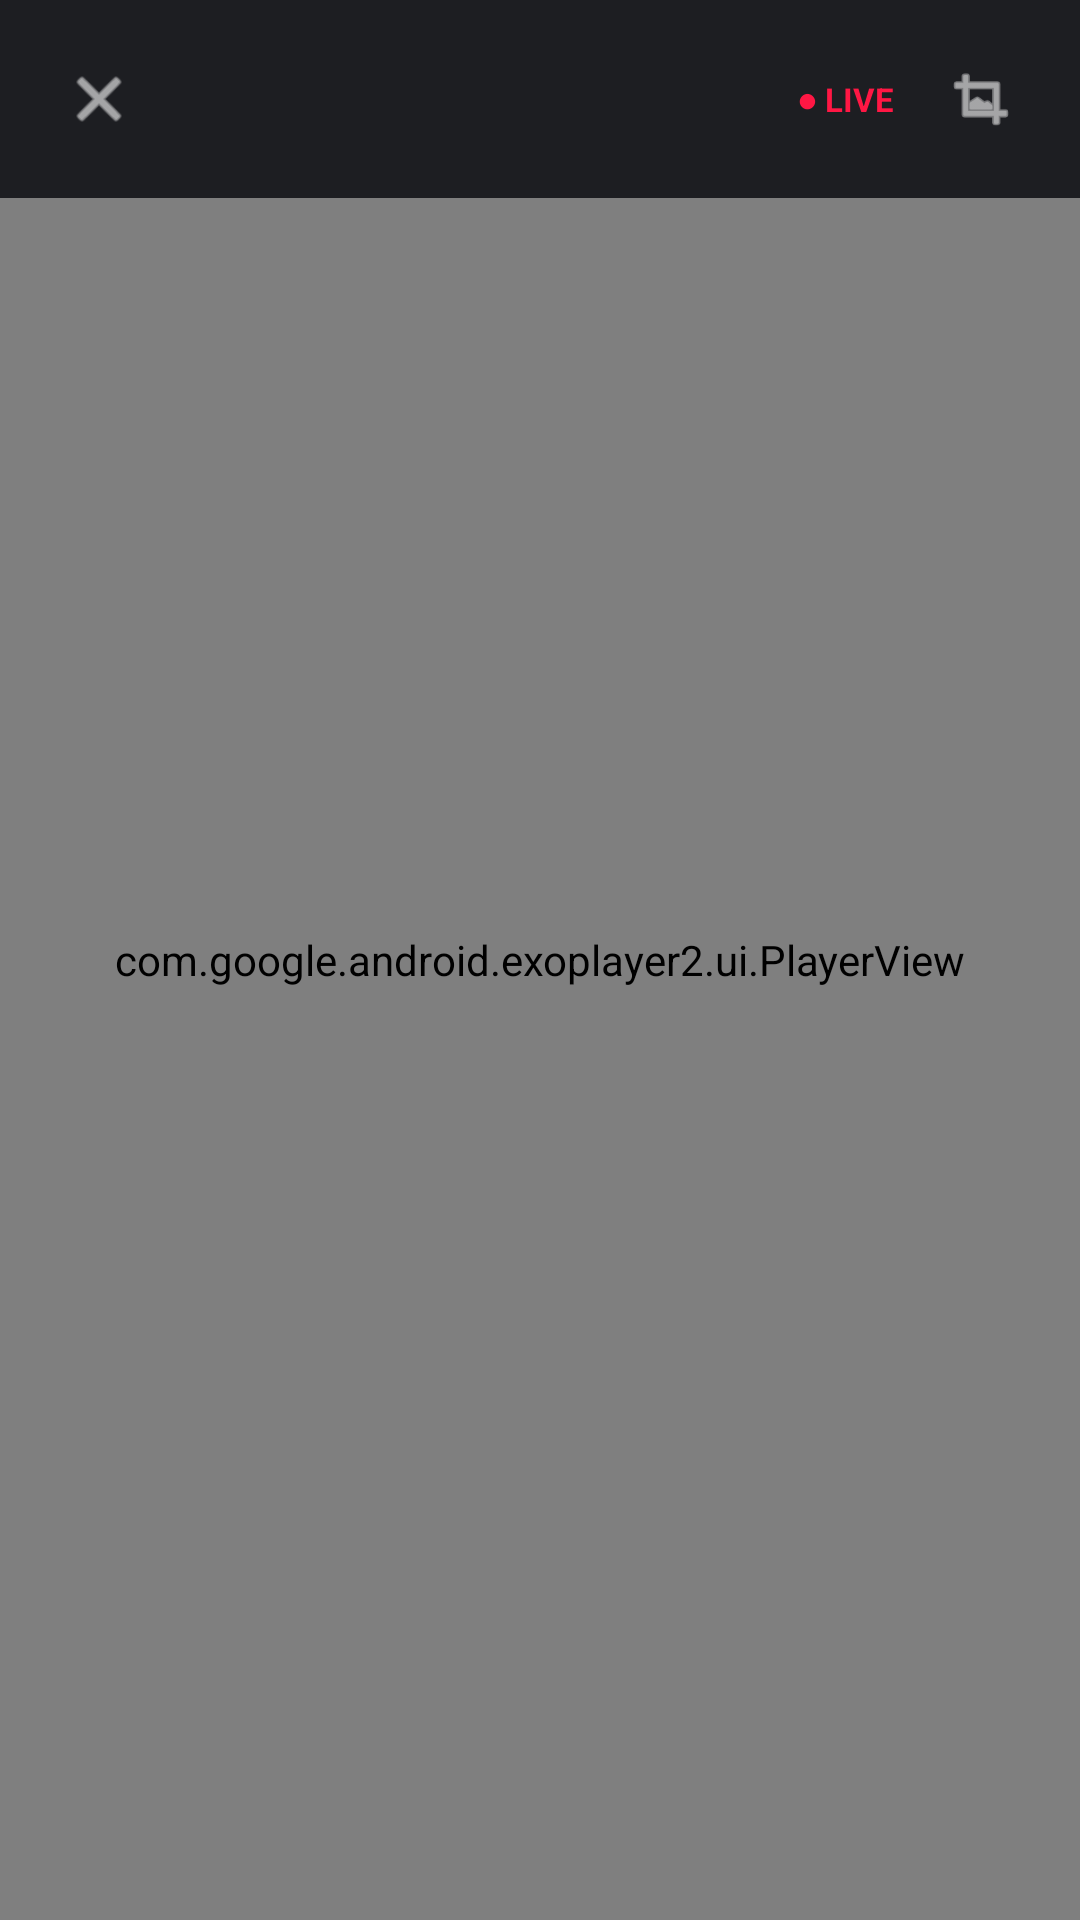

The Android layout XML behind this screen, and the referenced resources:
<!-- AndroidManifest.xml: activity theme Theme.Xtreme.Fullscreen -->
<!-- res/layout/activity_player.xml -->
<?xml version="1.0" encoding="utf-8"?>
<FrameLayout xmlns:android="http://schemas.android.com/apk/res/android"
    xmlns:app="http://schemas.android.com/apk/res-auto"
    android:layout_width="match_parent"
    android:layout_height="match_parent"
    android:background="#000000">

    
    <com.google.android.exoplayer2.ui.PlayerView
        android:id="@+id/playerView"
        android:layout_width="match_parent"
        android:layout_height="match_parent"
        app:use_controller="true"
        app:resize_mode="fit"
        app:show_buffering="never"/>

    
    <LinearLayout
        android:id="@+id/topBar"
        android:layout_width="match_parent"
        android:layout_height="wrap_content"
        android:orientation="horizontal"
        android:gravity="center_vertical"
        android:padding="12dp"
        android:background="#CC05070C">

        <ImageView
            android:id="@+id/playerBack"
            android:layout_width="42dp"
            android:layout_height="42dp"
            android:padding="9dp"
            android:src="@android:drawable/ic_menu_close_clear_cancel"
            app:tint="#FFFFFF"
            android:background="?android:attr/selectableItemBackgroundBorderless"/>

        <ImageView
            android:id="@+id/playerLogo"
            android:layout_width="40dp"
            android:layout_height="40dp"
            android:layout_marginStart="8dp"
            android:scaleType="centerInside"/>

        <TextView
            android:id="@+id/playerTitle"
            android:layout_width="0dp"
            android:layout_height="wrap_content"
            android:layout_weight="1"
            android:layout_marginStart="10dp"
            android:textColor="#FFFFFF"
            android:textSize="14sp"
            android:textStyle="bold"
            android:maxLines="1"
            android:ellipsize="end"/>

        
        <TextView
            android:layout_width="wrap_content"
            android:layout_height="wrap_content"
            android:text="● LIVE"
            android:textColor="@color/live_red"
            android:textSize="11sp"
            android:textStyle="bold"
            android:layout_marginEnd="8dp"/>

        <ImageView
            android:id="@+id/playerFullscreen"
            android:layout_width="42dp"
            android:layout_height="42dp"
            android:padding="9dp"
            android:src="@android:drawable/ic_menu_crop"
            app:tint="#FFFFFF"
            android:background="?android:attr/selectableItemBackgroundBorderless"/>
    </LinearLayout>

    
    <ProgressBar
        android:id="@+id/playerBuffer"
        android:layout_width="52dp"
        android:layout_height="52dp"
        android:layout_gravity="center"
        android:visibility="gone"
        android:indeterminateTint="@color/neon_cyan"/>

    
    <TextView
        android:id="@+id/playerError"
        android:layout_width="wrap_content"
        android:layout_height="wrap_content"
        android:layout_gravity="center"
        android:gravity="center"
        android:padding="24dp"
        android:textColor="@color/neon_pink"
        android:textSize="15sp"
        android:background="#CC05070C"
        android:visibility="gone"/>
</FrameLayout>
<!-- resources referenced by this layout -->
<resources>
  <color name="live_red">#FF1744</color>
  <color name="neon_cyan">#00D9FF</color>
  <color name="neon_pink">#FF4081</color>
  <style name="Theme.Xtreme.Fullscreen" parent="Theme.Xtreme">
          <item name="android:windowFullscreen">true</item>
          <item name="android:windowContentOverlay">@null</item>
          <item name="android:windowNoTitle">true</item>
      </style>
  <style name="Theme.Xtreme" parent="Theme.Material3.Dark.NoActionBar">
          <item name="colorPrimary">@color/neon_cyan</item>
          <item name="colorOnPrimary">#000000</item>
          <item name="colorSecondary">@color/neon_purple</item>
          <item name="colorOnSecondary">#FFFFFF</item>
          <item name="android:windowBackground">@color/bg_deep</item>
          <item name="android:statusBarColor">@color/bg_deep</item>
          <item name="android:navigationBarColor">@color/bg_deep</item>
          <item name="android:windowLightStatusBar">false</item>
      </style>
  <color name="neon_purple">#8B5CF6</color>
  <color name="bg_deep">#05070C</color>
</resources>
